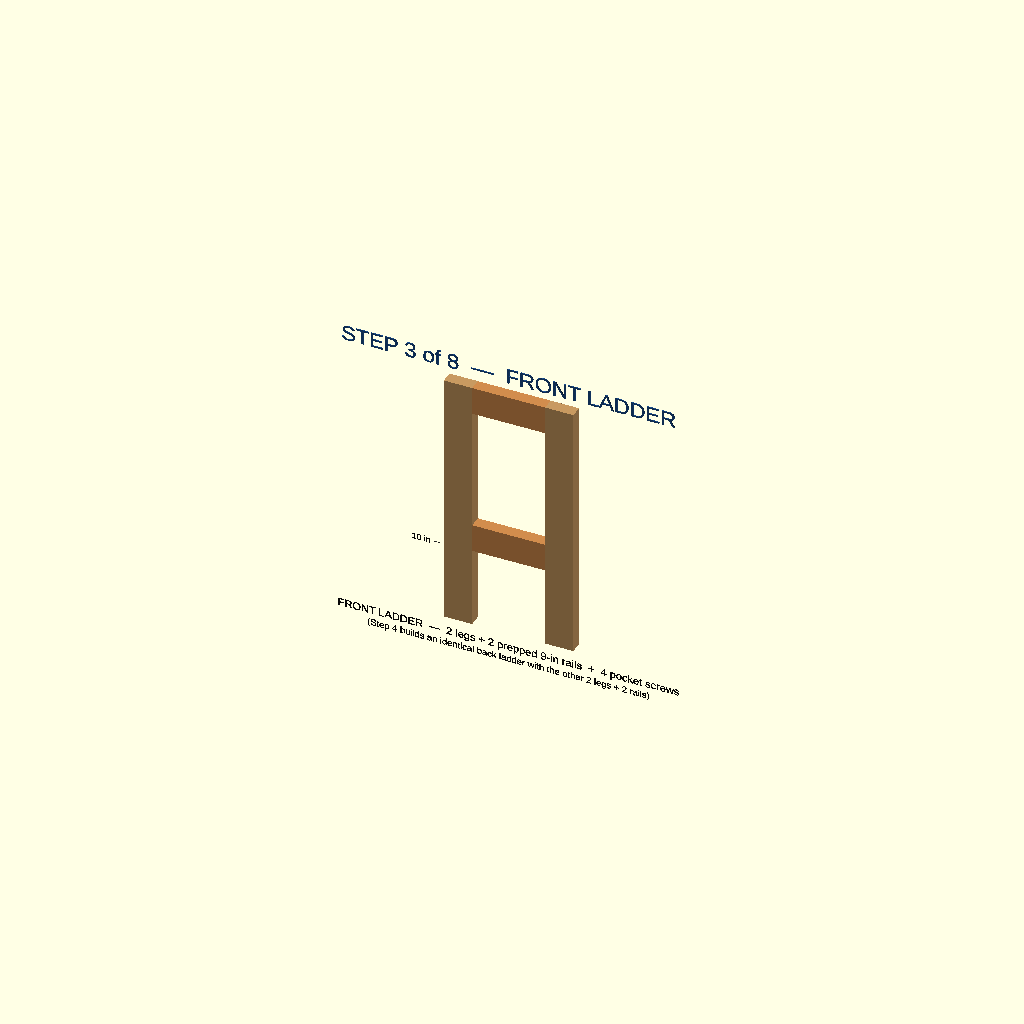
Cell 1: rendered with the file's own defaults.
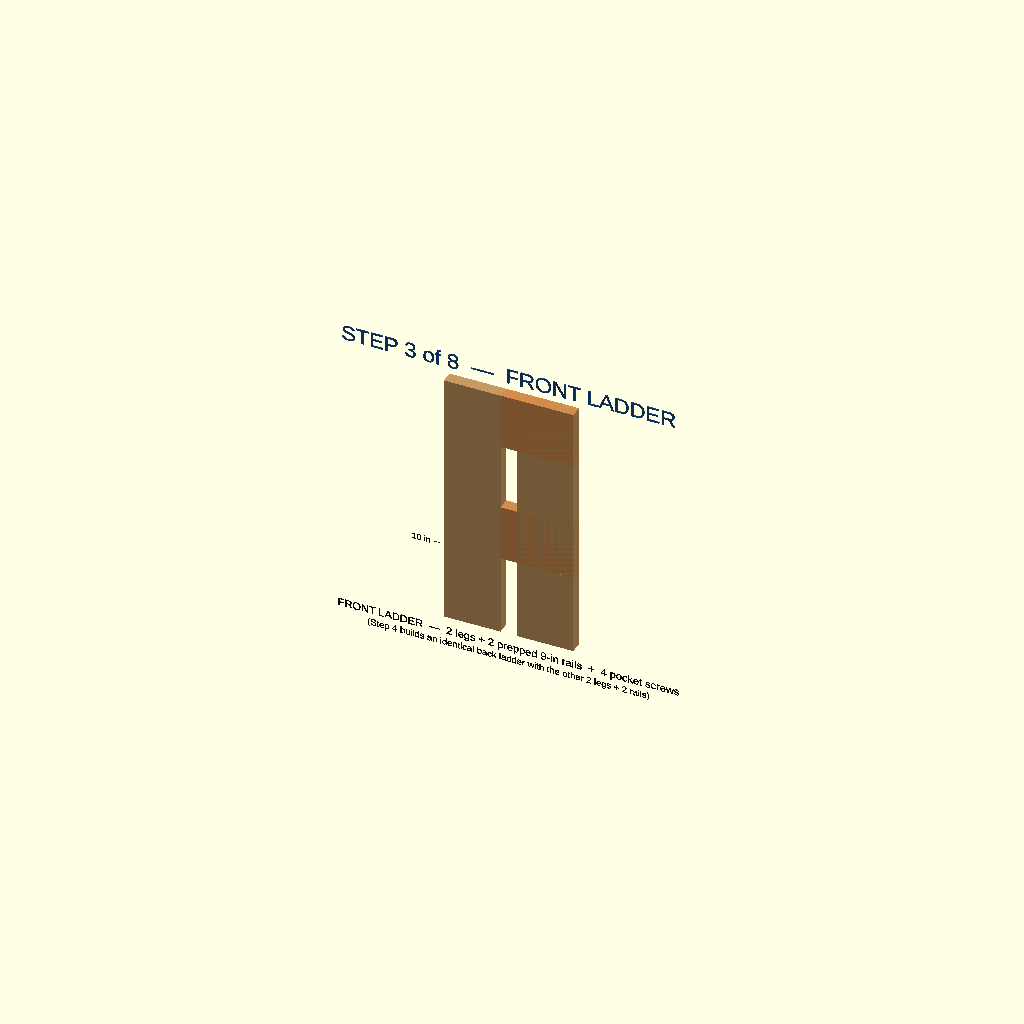
Cell 2: the same model with w = 7.
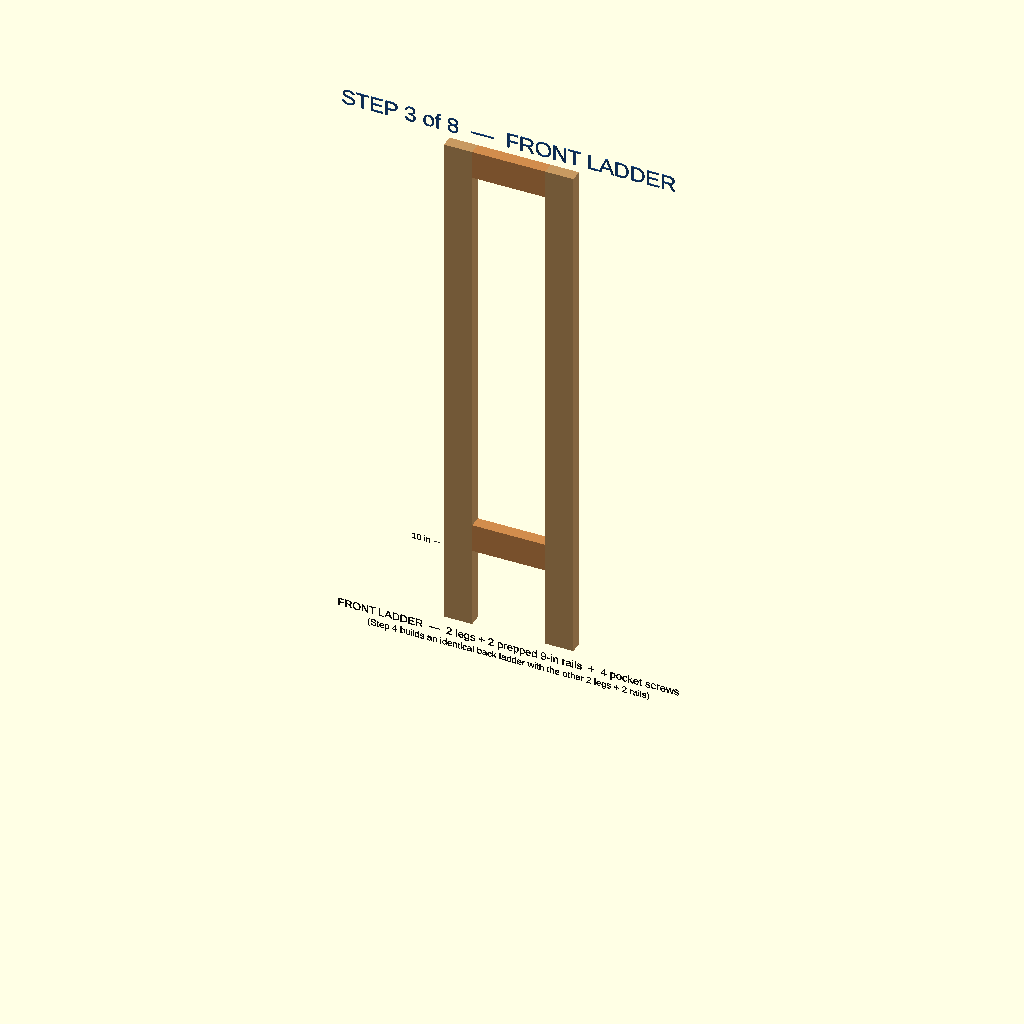
Cell 3: leg_len = 64.5 (everything else at default).
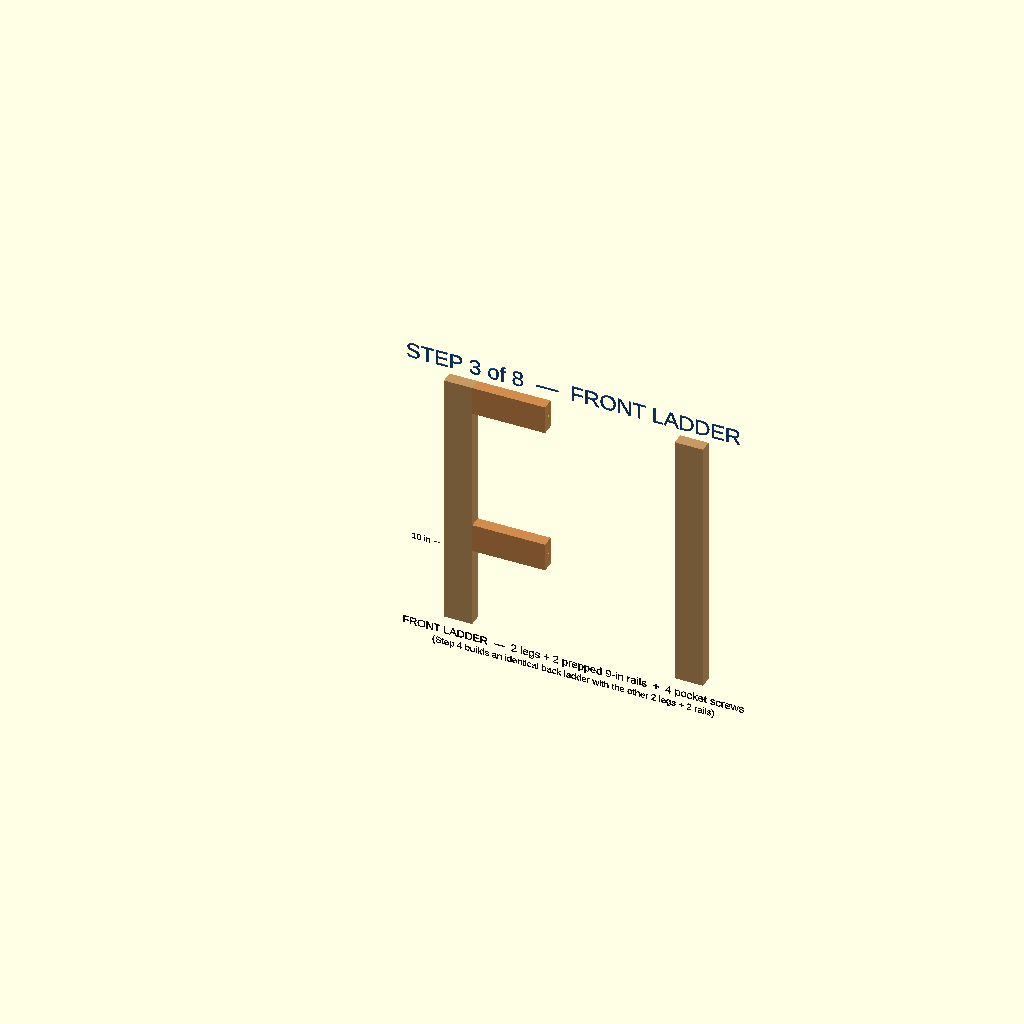
Cell 4 — panel set to 32, the other parameters unchanged.
All cells are drawn from one camera (rotation 55°, 0°, 25°, orthographic, colour scheme Cornfield), so only the parameter changes between them.
Source of the model, steps/03-front-frame.scad:
// Stand Assembly — Step 3: Front Ladder (2 legs + 2 rails)
//
// Two legs joined by two of the prepped 9" rails — the front face of
// the stand. This is a flat sub-assembly; you build it lying on its
// back on the floor, glue + clamp + drive pocket screws, then leave
// it alone while the glue sets.
//
// Step 4 will be the same thing again with the other 2 legs and the
// other 2 prepped rails (the back ladder). Step 5 ties the two
// ladders together with the 13" side rails.
//
// View shows the ladder standing up — easier to read at a glance.
// In real life you assemble it lying flat with the pocket holes
// facing up.
//
// Open in OpenSCAD → press F5 to preview.

/* --- Lumber dimensions (actual, not nominal) --- */
t           = 1.5;     // 2x4 narrow face
w           = 3.5;     // 2x4 wide face

leg_len     = 32.25;
fb_rail_len = 9;       // 16" outer width − 2 × 3.5" leg = 9" between
panel       = 16;      // outer width of the ladder, leg-edge to leg-edge

/* --- Vertical positions (relative to bottom of leg) --- */
btm_rail_z  = 10;                     // bottom of bottom rail = 10" mark
top_rail_z  = leg_len - w;            // top of top rail flush with leg top

/* --- Pocket hole geometry (matches Step 2) --- */
pkt_angle   = 15;
pkt_inset   = 2.0;
pocket_dia  = 0.375;
pocket_len  = 0.9;
pilot_dia   = 0.20;
tunnel_len  = 2.5;

/* --- Colors --- */
c_leg    = [0.78, 0.60, 0.38];
c_fbrail = [0.82, 0.55, 0.30];
c_screw  = [0.85, 0.10, 0.10];   // pocket screws (red, so they're easy to spot)
c_text   = [0.05, 0.05, 0.05];

/* --- Modules --- */

// Pocket hole tunnel for a rail standing ON EDGE (wide face = ±Y).
// Tunnel enters the BACK wide face (y = t) and travels mostly along
// the rail (±X) with a slight tilt INTO the wood (-Y), exiting the
// end grain near the center of the 1.5" thickness.
//
// Derivation: default cylinder is along +Z. rotate([90, 0, 0]) sends
// +Z to -Y. Then rotate([0, 0, dir*(90 - pkt_angle)]) swings that
// axis around vertical so it points mostly along ±X with a small -Y
// component. For pkt_angle = 15: dir*75° rotation gives axis
// (sin(dir*75), -cos(dir*75), 0) = (±0.966, -0.259, 0).
module pocket_hole_tunnel_onedge(dir) {
    rotate([0, 0, dir * (90 - pkt_angle)])
        rotate([90, 0, 0]) {
            cylinder(h = pocket_len, d = pocket_dia, $fn = 28);
            cylinder(h = tunnel_len, d = pilot_dia, $fn = 24);
        }
}

// One front-frame rail with both pocket holes drilled, oriented as
// it sits in the assembled ladder: long axis along X (between the
// legs), 1.5" thickness along Y (front-to-back), 3.5" along Z
// (vertical, on edge). Holes enter the BACK face (y = t), centered
// on the rail's height (z = w/2), 2" from each end.
module front_rail() {
    difference() {
        color(c_fbrail) cube([fb_rail_len, t, w]);

        // Hole at the x = 0 end — tunnel tilts toward -X
        translate([pkt_inset, t + 0.01, w/2])
            pocket_hole_tunnel_onedge(-1);

        // Hole at the x = fb_rail_len end — tunnel tilts toward +X
        translate([fb_rail_len - pkt_inset, t + 0.01, w/2])
            pocket_hole_tunnel_onedge(+1);
    }
}

// A leg standing upright. Wide (3.5") face points toward viewer (-Y),
// narrow (1.5") face is the depth.
module leg() {
    color(c_leg) cube([w, t, leg_len]);
}

// Visualize a driven pocket screw as a small red sphere on the
// inside face of the rail, near each end (where the screw head
// seats in the counterbore).
module pocket_screw_marker(x, y, z) {
    color(c_screw) translate([x, y, z]) sphere(0.18, $fn = 18);
}

// Upright text facing the viewer. The ladder stands in the XZ plane
// with its front face at y = 0, so labels rotate up to match and
// extrude slightly toward -Y (out of the scene, toward the camera).
module label(txt, size = 1.2, halign = "left", valign = "bottom") {
    color(c_text)
        rotate([90, 0, 0])
            linear_extrude(0.08)
                text(txt, size = size, halign = halign, valign = valign);
}

// Step banner — same format in every step model, so a preview always
// says which step you're looking at even when opened on its own.
// Stands upright above the assembly, facing the viewer like label().
c_step = [0.10, 0.30, 0.55];
module step_banner(txt) {
    color(c_step)
        rotate([90, 0, 0])
            linear_extrude(0.10)
                text(txt, size = 2.0, halign = "center", valign = "bottom");
}

/* --- Assembly --- */

// Left leg at x = 0, right leg at x = panel - w. Both legs sit with
// their wide face along X (3.5" wide as you look at the front).
// Front face of the ladder is at y = 0; back face at y = t.

// Left leg
leg();

// Right leg
translate([panel - w, 0, 0]) leg();

// Top rail — between the legs, flush with leg tops
translate([w, 0, top_rail_z]) front_rail();

// Bottom rail — between the legs, bottom edge at the 10" mark
translate([w, 0, btm_rail_z]) front_rail();

// Pocket screw markers — one at each end of each rail, on the
// inside (back) face where the screw head seats inside the
// counterbore. Sits at the center of the rail's vertical face,
// 2" from each end, just outside y = t so it's visible.
for (rz = [top_rail_z, btm_rail_z])
    for (ex = [w + pkt_inset, w + fb_rail_len - pkt_inset])
        pocket_screw_marker(ex, t + 0.05, rz + w/2);

/* --- Annotations --- */

// Height marker showing the 10" line where the bottom rail sits
color([0.2, 0.2, 0.2])
    translate([-1.2, -0.1, btm_rail_z - 0.04])
        cube([0.8, 0.05, 0.08]);
translate([-1.6, 0, btm_rail_z])
    label("10 in", 0.8, halign = "right", valign = "center");

// Title strip below the ladder, centered on its width
translate([panel/2, 0, -2.5])
    label("FRONT LADDER  —  2 legs + 2 prepped 9-in rails  +  4 pocket screws", 1.0, halign = "center");
translate([panel/2, 0, -4.0])
    label("(Step 4 builds an identical back ladder with the other 2 legs + 2 rails)", 0.85, halign = "center");

// Step banner, above the ladder
translate([panel/2, 0, leg_len + 2.0])
    step_banner("STEP 3 of 8  —  FRONT LADDER");
Customizer parameters (derived from the source; name, type, default, range or options):
t: number, default 1.5
w: number, default 3.5
leg_len: number, default 32.25
fb_rail_len: number, default 9
panel: number, default 16
btm_rail_z: number, default 10
pkt_angle: number, default 15
pkt_inset: number, default 2
pocket_dia: number, default 0.375
pocket_len: number, default 0.9
pilot_dia: number, default 0.2
tunnel_len: number, default 2.5
c_leg: vector, default [0.78, 0.6, 0.38]
c_fbrail: vector, default [0.82, 0.55, 0.3]
c_screw: vector, default [0.85, 0.1, 0.1]
c_text: vector, default [0.05, 0.05, 0.05]
